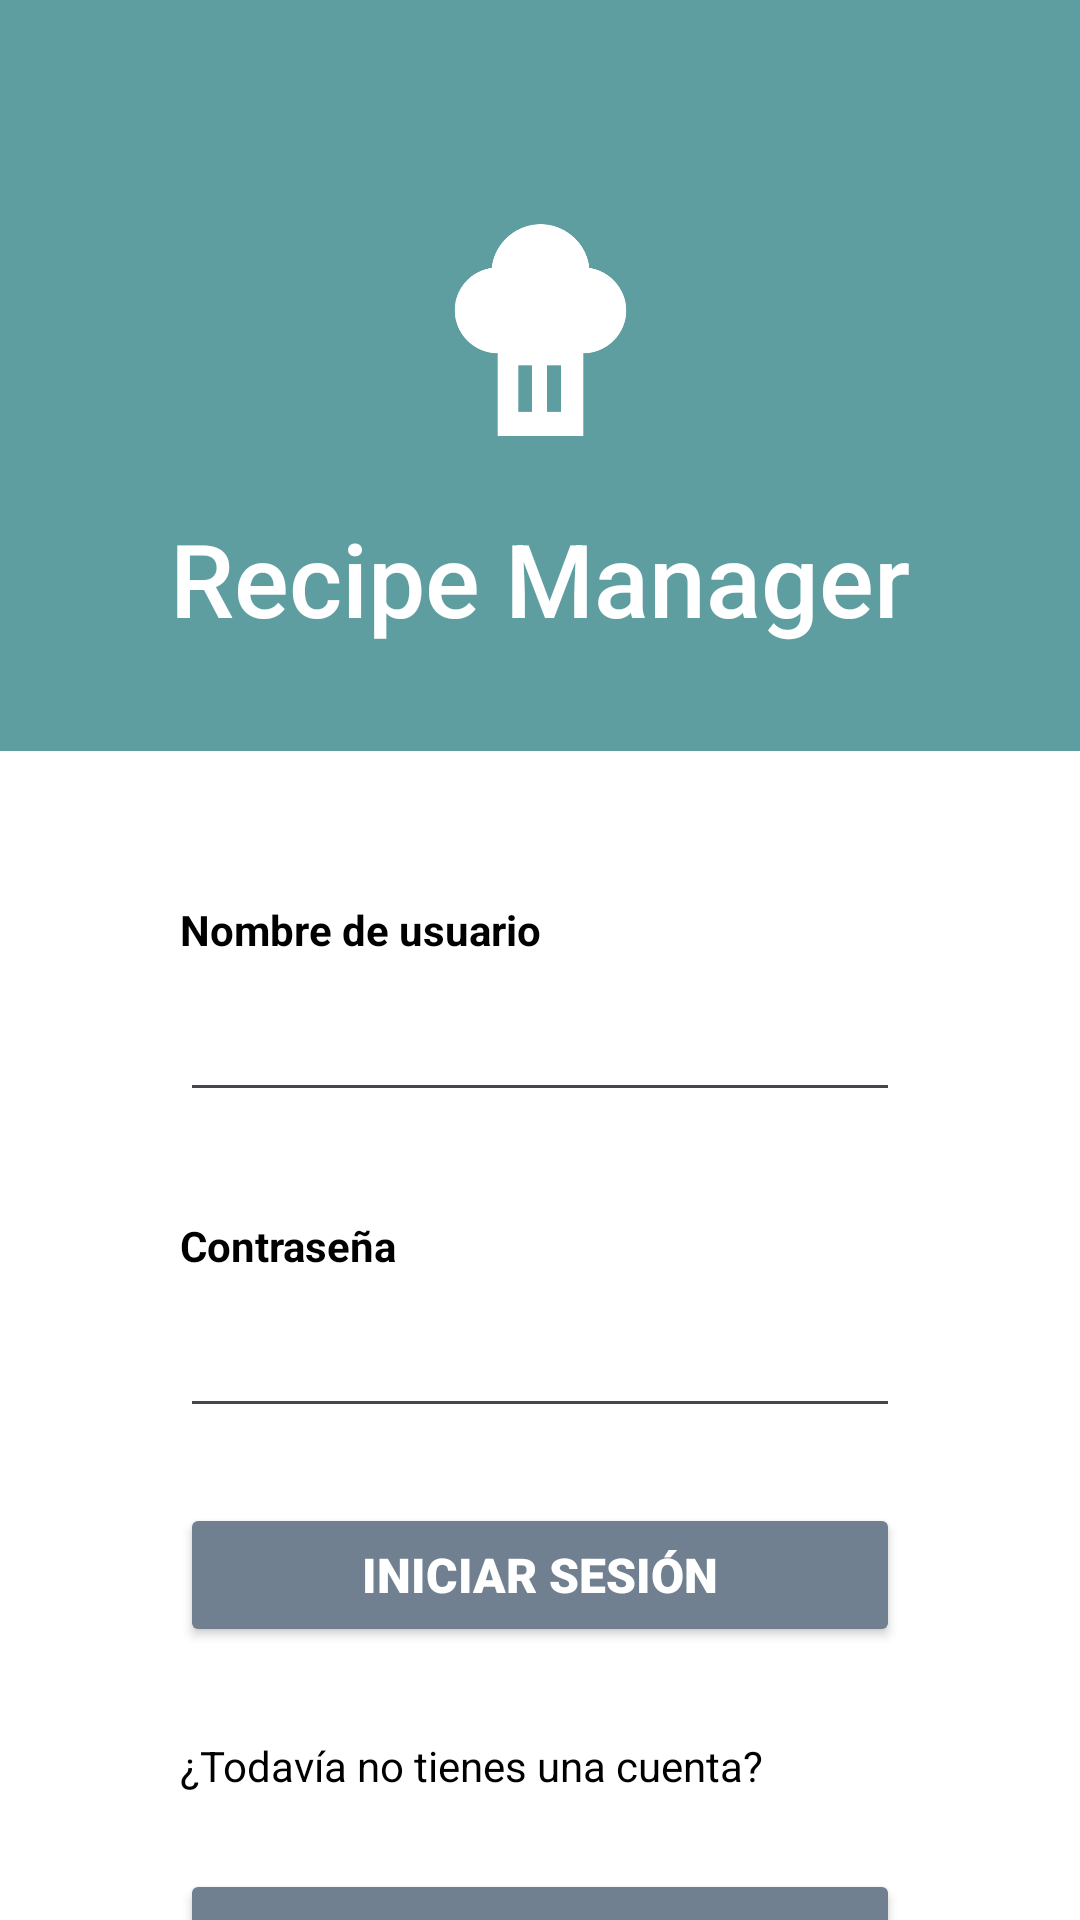

Here is an Android app screen rendered from its layout file. Give the layout XML and the strings, colors and styles it references.
<!-- AndroidManifest.xml: application theme Theme.Proyecto1 -->
<!-- res/layout/activity_login.xml -->
<?xml version="1.0" encoding="utf-8"?>
<androidx.constraintlayout.widget.ConstraintLayout xmlns:android="http://schemas.android.com/apk/res/android"
    xmlns:app="http://schemas.android.com/apk/res-auto"
    xmlns:tools="http://schemas.android.com/tools"
    android:layout_width="match_parent"
    android:layout_height="match_parent">

    <androidx.constraintlayout.widget.ConstraintLayout
        android:id="@+id/headerLayout"
        style="@style/HeaderStyle"
        android:layout_width="match_parent"
        android:layout_height="wrap_content"
        android:orientation="vertical"
        android:gravity="center_vertical"
        app:layout_constraintTop_toTopOf="parent" >

        <TextView
            android:id="@+id/title"
            style="@style/TitleText"
            android:layout_width="0dp"
            android:layout_height="wrap_content"
            android:layout_marginStart="30dp"
            android:layout_marginTop="10dp"
            android:layout_marginEnd="30dp"
            android:layout_marginBottom="15dp"
            android:text="@string/app_name"
            android:textAlignment="center"
            app:layout_constraintBottom_toBottomOf="parent"
            app:layout_constraintEnd_toEndOf="parent"
            app:layout_constraintHorizontal_bias="0.0"
            app:layout_constraintStart_toStartOf="parent"
            app:layout_constraintTop_toBottomOf="@+id/appIcon" />

        <ImageView
            android:id="@+id/appIcon"
            android:layout_width="135dp"
            android:layout_height="100dp"
            android:layout_marginStart="130dp"
            android:layout_marginTop="40dp"
            android:layout_marginEnd="130dp"
            app:layout_constraintEnd_toEndOf="parent"
            app:layout_constraintStart_toStartOf="parent"
            app:layout_constraintTop_toTopOf="parent"
            app:srcCompat="@drawable/ic_launcher" />

    </androidx.constraintlayout.widget.ConstraintLayout>

    <TextView
        android:id="@+id/userTextView"
        android:layout_width="0dp"
        android:layout_height="wrap_content"
        android:layout_marginStart="60dp"
        android:layout_marginTop="50dp"
        android:layout_marginEnd="60dp"
        android:text="@string/username"
        android:textStyle="bold"
        app:layout_constraintEnd_toEndOf="parent"
        app:layout_constraintStart_toStartOf="parent"
        app:layout_constraintTop_toBottomOf="@+id/headerLayout" />

    <EditText
        android:id="@+id/userEditText"
        android:layout_width="0dp"
        android:layout_height="wrap_content"
        android:layout_marginStart="60dp"
        android:layout_marginTop="10dp"
        android:layout_marginEnd="60dp"
        app:layout_constraintEnd_toEndOf="parent"
        app:layout_constraintStart_toStartOf="parent"
        app:layout_constraintTop_toBottomOf="@+id/userTextView" />

    <TextView
        android:id="@+id/passwordTextView"
        android:layout_width="0dp"
        android:layout_height="wrap_content"
        android:layout_marginStart="60dp"
        android:layout_marginTop="35dp"
        android:layout_marginEnd="60dp"
        android:text="@string/password"
        android:textStyle="bold"
        app:layout_constraintEnd_toEndOf="parent"
        app:layout_constraintStart_toStartOf="parent"
        app:layout_constraintTop_toBottomOf="@+id/userEditText" />

    <EditText
        android:id="@+id/passwordEditText"
        android:layout_width="0dp"
        android:layout_height="wrap_content"
        android:layout_marginStart="60dp"
        android:layout_marginTop="10dp"
        android:layout_marginEnd="60dp"
        android:inputType="textPassword"
        app:layout_constraintEnd_toEndOf="parent"
        app:layout_constraintStart_toStartOf="parent"
        app:layout_constraintTop_toBottomOf="@+id/passwordTextView" />

    <Button
        android:id="@+id/buttonLogin"
        style="@style/ButtonStyle"
        android:layout_width="0dp"
        android:layout_height="wrap_content"
        android:layout_marginStart="60dp"
        android:layout_marginTop="25dp"
        android:layout_marginEnd="60dp"
        android:text="@string/log_in"
        app:layout_constraintEnd_toEndOf="parent"
        app:layout_constraintStart_toStartOf="parent"
        app:layout_constraintTop_toBottomOf="@+id/passwordEditText" />

    <TextView
        android:id="@+id/registerTextView"
        android:layout_width="0dp"
        android:layout_height="wrap_content"
        android:layout_marginStart="60dp"
        android:layout_marginTop="30dp"
        android:layout_marginEnd="60dp"
        android:text="@string/no_account"
        app:layout_constraintEnd_toEndOf="parent"
        app:layout_constraintStart_toStartOf="parent"
        app:layout_constraintTop_toBottomOf="@+id/buttonLogin" />

    <Button
        android:id="@+id/buttonRegister"
        style="@style/ButtonStyle"
        android:layout_width="0dp"
        android:layout_height="wrap_content"
        android:layout_marginStart="60dp"
        android:layout_marginTop="25dp"
        android:layout_marginEnd="60dp"
        android:text="@string/register"
        app:layout_constraintEnd_toEndOf="parent"
        app:layout_constraintStart_toStartOf="parent"
        app:layout_constraintTop_toBottomOf="@+id/registerTextView" />

    <TextView
        android:id="@+id/offlineTextView"
        android:layout_width="0dp"
        android:layout_height="wrap_content"
        android:layout_marginStart="45dp"
        android:layout_marginTop="30dp"
        android:layout_marginEnd="45dp"
        android:text="@string/offline_info"
        android:justificationMode="inter_word"
        app:layout_constraintEnd_toEndOf="parent"
        app:layout_constraintStart_toStartOf="parent"
        app:layout_constraintTop_toBottomOf="@+id/buttonRegister" />

    <Button
        android:id="@+id/buttonOffline"
        style="@style/ButtonStyle"
        android:layout_width="0dp"
        android:layout_height="wrap_content"
        android:layout_marginStart="60dp"
        android:layout_marginTop="25dp"
        android:layout_marginEnd="60dp"
        android:text="@string/offline_session"
        app:layout_constraintEnd_toEndOf="parent"
        app:layout_constraintStart_toStartOf="parent"
        app:layout_constraintTop_toBottomOf="@+id/offlineTextView" />

</androidx.constraintlayout.widget.ConstraintLayout>
<!-- resources referenced by this layout -->
<resources>
  <!-- drawable ic_launcher: png bitmap (drawable, 11317 bytes) -->
  <string name="app_name">Recipe Manager</string>
  <string name="log_in">Iniciar sesión</string>
  <string name="no_account">¿Todavía no tienes una cuenta?</string>
  <string name="offline_info"><b>Modo offline</b>. Puedes entrar a la aplicación en modo offline,
          sin registrarte o iniciar sesión. Las recetas se guardarán de manera local, en tu
          dispositivo.</string>
  <string name="offline_session">Continuar en modo offline</string>
  <string name="password">Contraseña</string>
  <string name="register">Registrarme</string>
  <string name="username">Nombre de usuario</string>
  <style name="ButtonStyle">
          <item name="android:textSize">16sp</item>
          <item name="android:fontFamily">sans-serif-black</item>
          <item name="android:backgroundTint">@color/mySecondary</item>
          <item name="android:textColor">#FFFFFF</item>
          <item name="android:buttonCornerRadius">16dp</item>
      </style>
  <style name="HeaderStyle">
          <item name="android:background">@color/myPrimary</item>
          <item name="android:padding">20dp</item>
      </style>
  <style name="TitleText">
          <item name="android:textSize">34sp</item>
          <item name="android:textColor">#FFFFFF</item>
          <item name="android:fontFamily">sans-serif-medium</item>
          <item name="android:textStyle">normal</item>
      </style>
  <style name="Theme.Proyecto1" parent="Base.Theme.Proyecto1" />
  <color name="mySecondary">#708090</color>
  <color name="myPrimary">#5F9EA0</color>
  <style name="Base.Theme.Proyecto1" parent="Theme.Material3.DayNight.NoActionBar">
          <item name="android:windowBackground">@color/myBackground</item>
          <item name="colorPrimary">@color/myPrimary</item>
          <item name="android:textColor">@color/myTextColor</item>
      </style>
  <color name="myBackground">#FFFFFF</color>
  <color name="myTextColor">#000000</color>
</resources>
